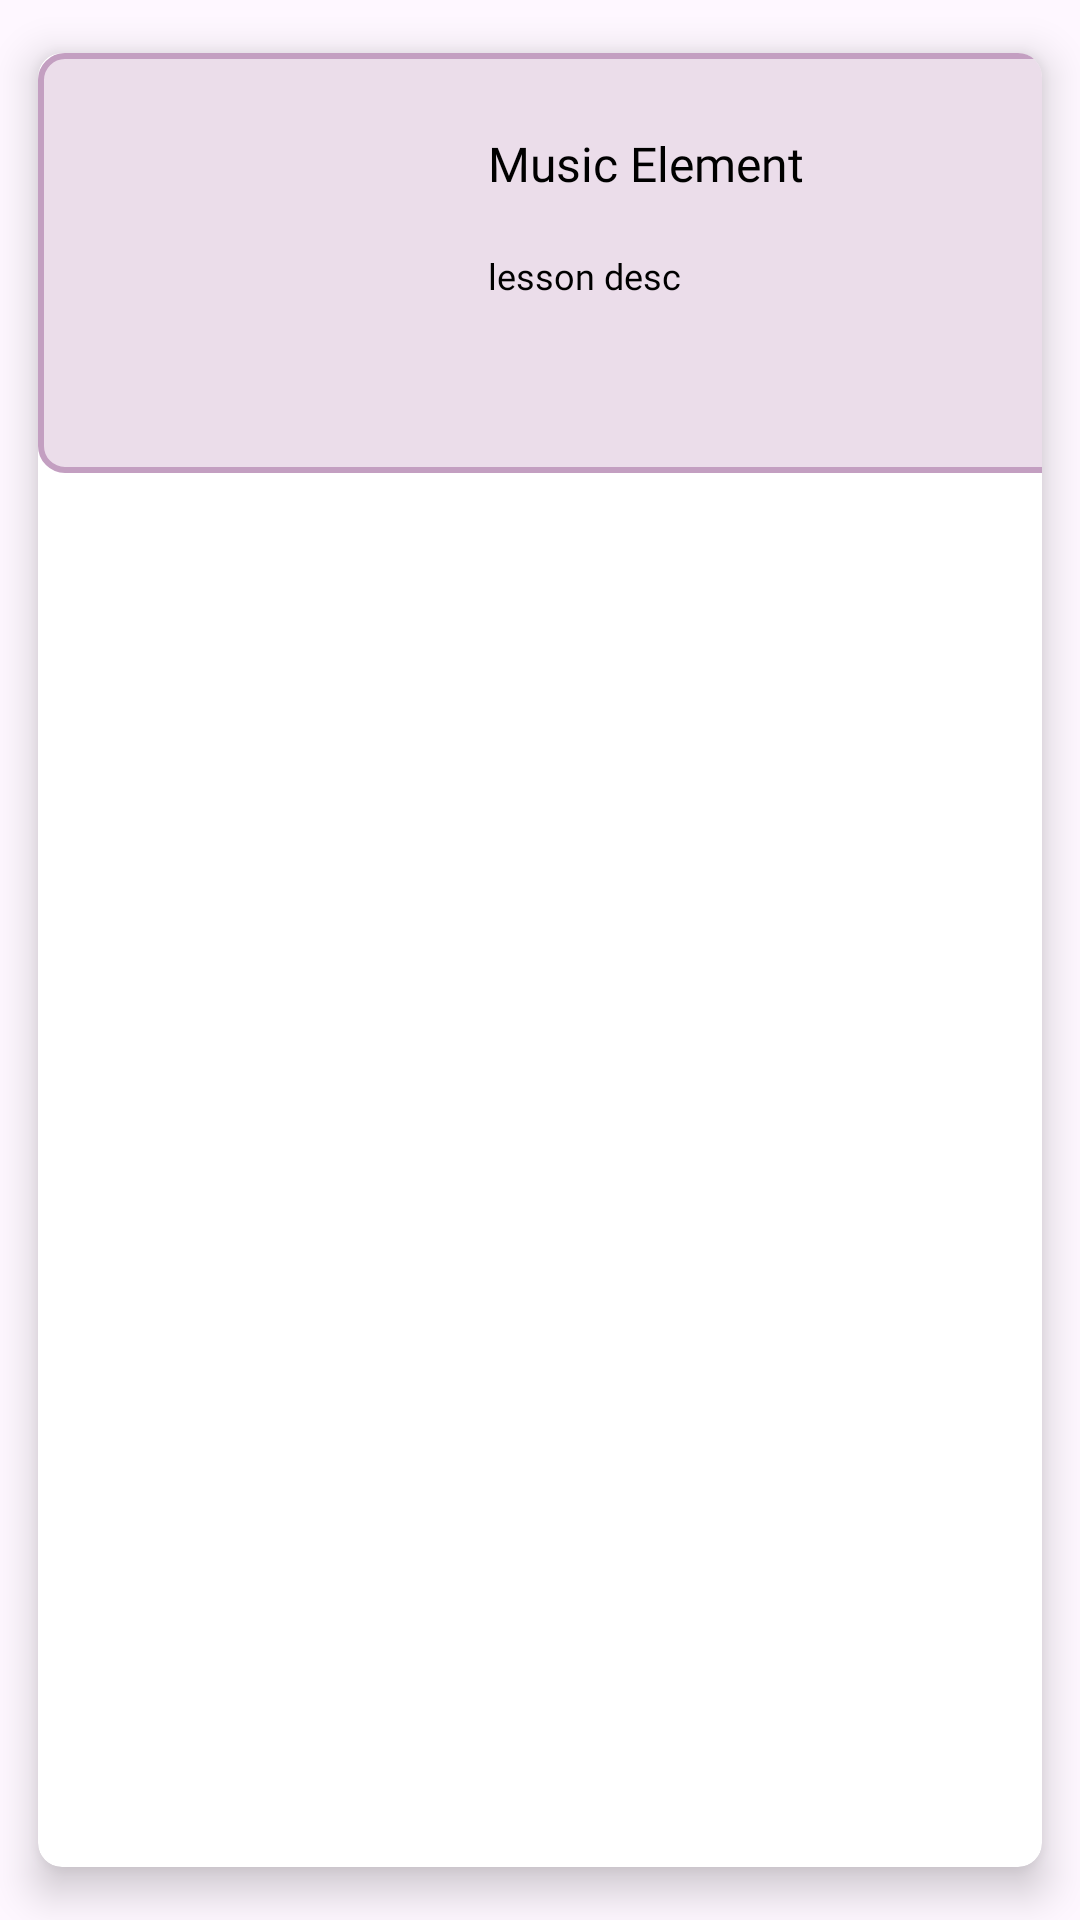

Reconstruct the res/layout file that produces this screen, plus the resources it refers to.
<!-- AndroidManifest.xml: application theme Theme.Light -->
<!-- res/layout/lesson_menu.xml -->
<?xml version="1.0" encoding="utf-8"?>
<androidx.cardview.widget.CardView
    xmlns:android="http://schemas.android.com/apk/res/android"
    xmlns:app="http://schemas.android.com/apk/res-auto"
    android:layout_width="match_parent"
    android:layout_height="180dp"
    app:cardBackgroundColor="@color/white"
    app:cardCornerRadius="8dp"
    app:cardElevation="8dp"
    app:cardMaxElevation="10dp"
    app:cardPreventCornerOverlap="true"
    app:cardUseCompatPadding="true"
    android:id="@+id/tag_lesson_menu">

    <RelativeLayout
        android:layout_width="387dp"
        android:layout_height="140dp"
        android:background="@drawable/lesson_button"
        android:padding="8dp"
        >

        <ImageView
            android:id="@+id/lesson_icon"
            android:layout_width="100dp"
            android:layout_height="100dp"
            android:layout_alignParentStart="true"
            android:layout_alignParentTop="true"
            android:layout_alignParentBottom="true"
            android:layout_marginStart="16dp"
            android:layout_marginTop="16dp"
            android:layout_marginBottom="16dp"
            />

        <TextView
            android:id="@+id/lesson_h1"
            android:layout_width="160dp"
            android:layout_height="24dp"
            android:layout_alignParentTop="true"
            android:layout_alignParentEnd="true"
            android:layout_marginStart="24dp"
            android:layout_marginTop="16dp"
            android:layout_marginEnd="60dp"
            android:layout_toEndOf="@+id/lesson_icon"
            android:fontFamily="@font/poppins_medium"
            android:text="Music Element"
            android:textSize="16dp"
            android:textColor="@color/black"
            android:padding="2dp"/>

        <TextView
            android:id="@+id/lesson_h2"
            android:layout_width="160dp"
            android:layout_height="0dp"
            android:layout_below="@+id/lesson_h1"
            android:layout_alignParentEnd="true"
            android:layout_alignParentBottom="true"
            android:layout_marginStart="24dp"
            android:layout_marginTop="16dp"
            android:layout_marginEnd="24dp"

            android:layout_toEndOf="@+id/lesson_icon"
            android:fontFamily="@font/poppins"
            android:text="lesson desc"
            android:textColor="@color/black"
            android:textSize="12dp"
            android:padding="2dp"/>


    </RelativeLayout>

</androidx.cardview.widget.CardView>
<!-- resources referenced by this layout -->
<resources>
  <color name="black">#000000</color>
  <color name="white">#FFFFFF</color>
  <!-- drawable lesson_button (drawable) -->
  <?xml version="1.0" encoding="utf-8"?>
  <selector xmlns:android="http://schemas.android.com/apk/res/android">
      <item>
          <shape android:shape="rectangle">
              <corners android:radius="8dp" />
              <solid android:color="@color/purpleL2" />
              <stroke android:color="@color/purpleL4"
                  android:width="2dp"
                  />
              <padding
                  android:bottom="2dp"
                  android:left="2dp"
                  android:right="2dp"
                  android:top="2dp" />
          </shape>
      </item>
  </selector>
  <style name="Theme.Light" parent="Base.Theme.Light" />
  <color name="purpleL2">#EBDDEA</color>
  <color name="purpleL4">#C39FC1</color>
  <style name="Base.Theme.Light" parent="Theme.Material3.DayNight.NoActionBar">
  
      </style>
</resources>
